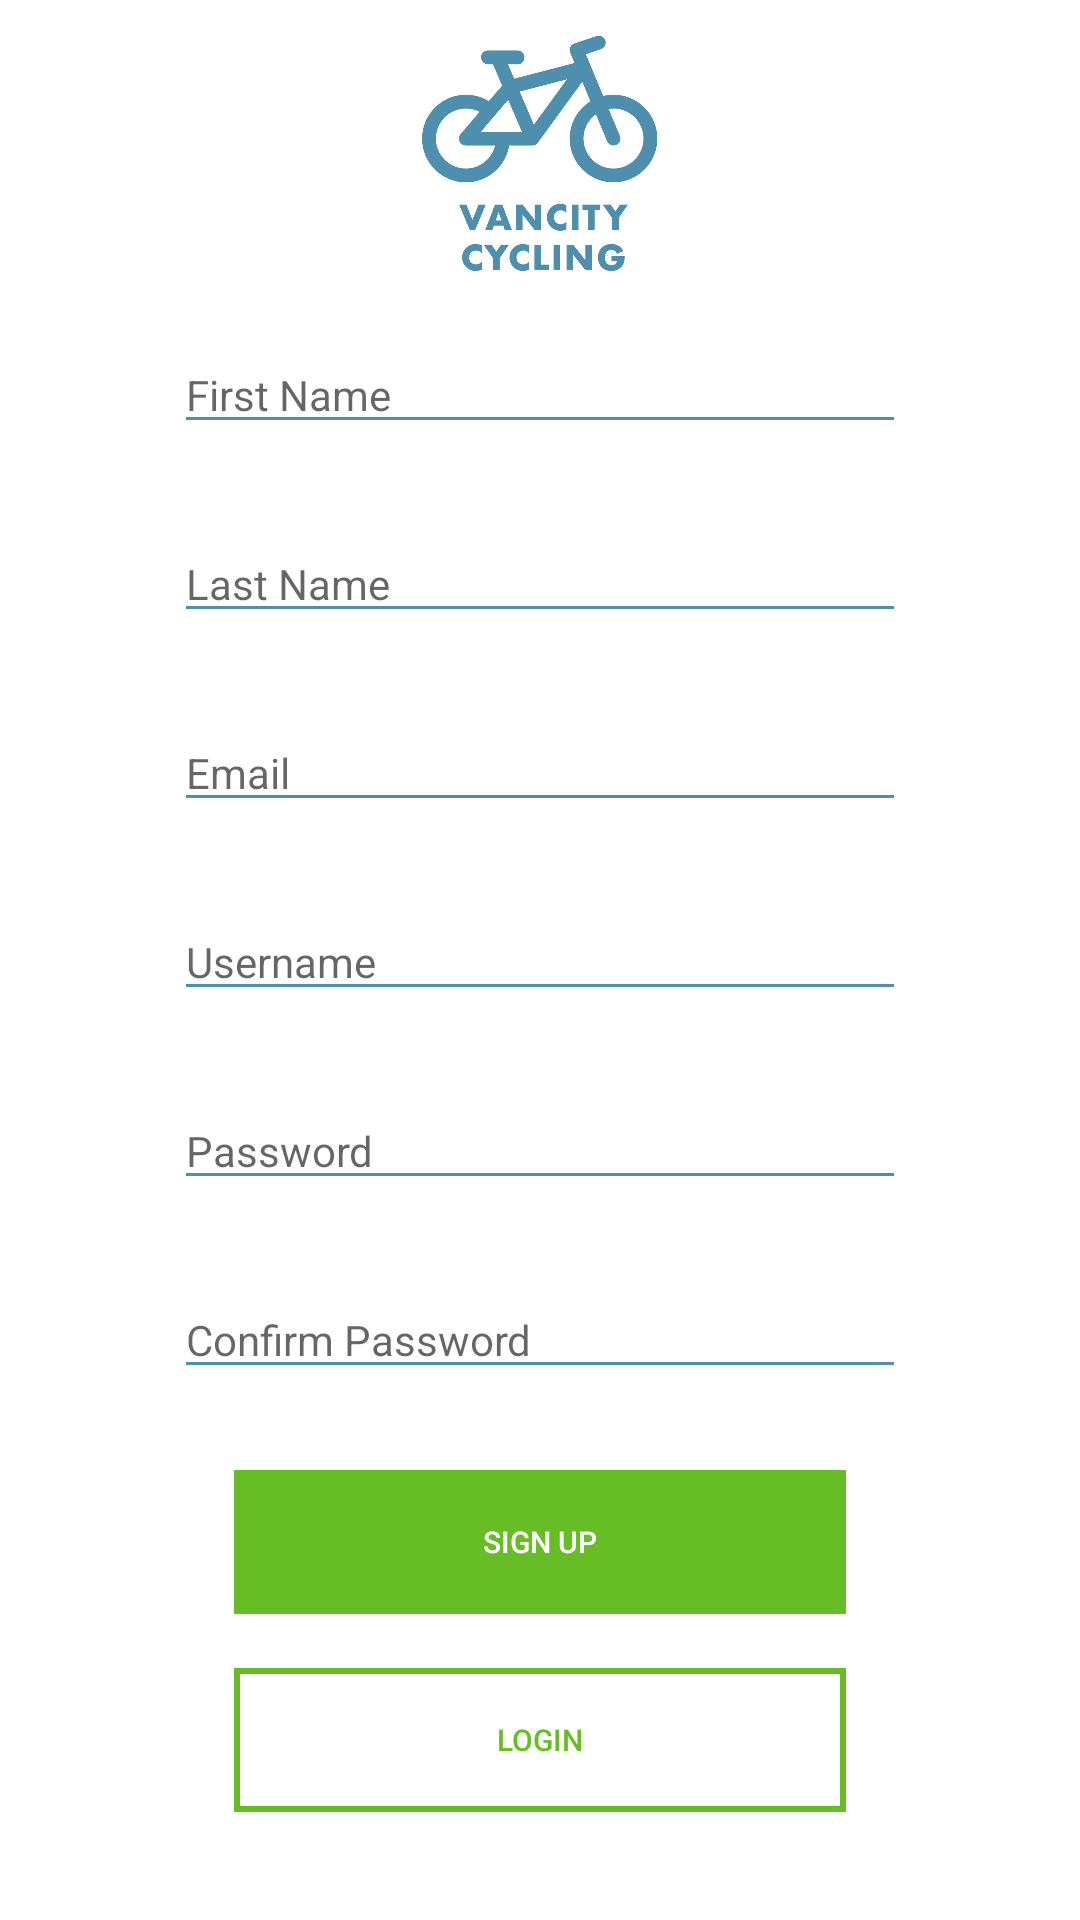

Write the Android layout XML for this screen, with the resource values it uses.
<!-- AndroidManifest.xml: application theme Theme.FinalProject -->
<!-- res/layout/activity_createaccount.xml -->
<?xml version="1.0" encoding="utf-8"?>

<LinearLayout xmlns:android="http://schemas.android.com/apk/res/android"
    xmlns:app="http://schemas.android.com/apk/res-auto"
    xmlns:tools="http://schemas.android.com/tools"
    android:layout_width="match_parent"
    android:layout_height="match_parent"
    android:background="@color/white"
    tools:context=".MainActivity"
    android:orientation="vertical">

    <TableLayout
        android:layout_width="match_parent"
        android:layout_height="0dip"
        android:layout_weight="4.5"
        android:layout_marginHorizontal="8dp">

        
        <TableRow
            android:layout_width="match_parent"
            android:layout_height="0dp"
            android:gravity="center_horizontal|center_vertical"
            android:layout_weight="0.5"
            >

            
            <ImageView
                android:layout_width="wrap_content"
                android:layout_height="wrap_content"
                android:adjustViewBounds="true"
                android:maxWidth="80dp"
                android:maxHeight="80dp"
                android:scaleType="fitCenter"
                android:layout_marginBottom="5dp"
                android:src="@drawable/vancitycyclinglogo" />
        </TableRow>

        
        <TableRow
            android:layout_height="0dp"
            android:layout_weight="3"
            android:paddingLeft="50dp"
            android:paddingRight="50dp">

          <TableLayout
                android:layout_width="match_parent"
                android:layout_height="match_parent"
                android:layout_weight="6">
            
                
                <TableRow
                    android:layout_height="0dp"
                    android:layout_width="wrap_content"
                    android:layout_weight="1">

                    
                    <EditText
                        android:id="@+id/firstNameInput"
                        android:layout_width="0dp"
                        android:layout_height="wrap_content"
                        android:layout_weight="1"
                        android:textSize="14dp"
                        android:hint="First Name"
                        android:textColor="@color/black"
                        android:backgroundTint="@color/accent_blue"/>
                </TableRow>

                
                <TableRow
                    android:layout_height="0dp"
                    android:layout_width="wrap_content"
                    android:layout_weight="1">

                    
                    <EditText
                        android:id="@+id/lastNameInput"
                        android:layout_width="0dp"
                        android:layout_height="wrap_content"
                        android:layout_weight="1"
                        android:textSize="14dp"
                        android:hint="Last Name"
                        android:textColor="@color/black"
                        android:backgroundTint="@color/accent_blue"/>
                </TableRow>

                
                <TableRow
                    android:layout_height="0dp"
                    android:layout_width="wrap_content"
                    android:layout_weight="1">

                    
                    <EditText
                        android:id="@+id/emailInput"
                        android:layout_width="0dp"
                        android:layout_height="wrap_content"
                        android:layout_weight="1"
                        android:textSize="14dp"
                        android:hint="Email"
                        android:textColor="@color/black"
                        android:backgroundTint="@color/accent_blue"/>
                </TableRow>

                
                <TableRow
                    android:layout_height="0dp"
                    android:layout_width="wrap_content"
                    android:layout_weight="1">

                  
                  <EditText
                      android:id="@+id/usernameInput"
                      android:layout_width="0dp"
                      android:layout_height="wrap_content"
                      android:layout_weight="1"
                      android:textSize="14dp"
                      android:textColor="@color/black"
                      android:hint="Username"
                      android:backgroundTint="@color/accent_blue"/>
                </TableRow>

                
                <TableRow
                    android:layout_height="0dp"
                    android:layout_width="wrap_content"
                    android:layout_weight="1">

                  
                  <EditText
                      android:id="@+id/passwordInput"
                      android:layout_width="0dp"
                      android:layout_height="wrap_content"
                      android:layout_weight="1"
                      android:textSize="14dp"
                      android:textColor="@color/black"
                      android:hint="Password"
                      android:backgroundTint="@color/accent_blue"/>
                </TableRow>

                
                <TableRow
                    android:layout_height="0dp"
                    android:layout_weight="1">

                    
                    <EditText
                        android:id="@+id/confirmPasswordInput"
                        android:layout_width="0dp"
                        android:layout_height="wrap_content"
                        android:layout_weight="1"
                        android:textColor="@color/black"
                        android:textSize="14dp"
                        android:hint="Confirm Password"
                        android:backgroundTint="@color/accent_blue"/>
                </TableRow>
            </TableLayout>
        </TableRow>

        
        <TableRow
            android:layout_height="0dp"
            android:layout_width="wrap_content"
            android:layout_weight="1" >

            <TableLayout
                android:layout_width="match_parent"
                android:layout_height="match_parent"
                android:layout_weight="1.5"
                android:paddingLeft="70dp"
                android:paddingRight="70dp">

                <TableRow
                    android:layout_height="0dp"
                    android:layout_width="wrap_content"
                    android:layout_weight="0.5">

                    
                    <Button
                        android:id="@+id/signupButton"
                        android:layout_width="0dp"
                        android:layout_height="wrap_content"
                        android:layout_weight="1"
                        android:text="Sign Up"
                        android:textSize="10dp"
                        android:textColor="@color/white"
                        android:background="@drawable/primary_button"
                        android:stateListAnimator="@null"/>
                </TableRow>

                <TableRow
                    android:layout_height="0dp"
                    android:layout_weight="1">

                    
                    <Button
                        android:id="@+id/loginButton"
                        android:layout_width="0dp"
                        android:layout_height="wrap_content"
                        android:layout_weight="1"
                        android:text="Login"
                        android:textSize="10dp"
                        android:textColor="@color/accent_green"
                        android:background="@drawable/secondary_button"
                        android:stateListAnimator="@null"/>
                </TableRow>
            </TableLayout>
        </TableRow>
    </TableLayout>


</LinearLayout>
<!-- resources referenced by this layout -->
<resources>
  <color name="accent_blue">#4D8FAC</color>
  <color name="accent_green">#67BD24</color>
  <color name="black">#FF000000</color>
  <color name="white">#FFFFFFFF</color>
  <!-- drawable primary_button (drawable) -->
  <?xml version="1.0" encoding="utf-8"?>
  <shape xmlns:android="http://schemas.android.com/apk/res/android"
      android:shape="rectangle" >
  
      <solid android:color="@color/accent_green" />
  
      <stroke
          android:width="2dp"
          android:color="@color/accent_green" />
  
  </shape>
  <!-- drawable secondary_button (drawable) -->
  <?xml version="1.0" encoding="utf-8"?>
  <shape xmlns:android="http://schemas.android.com/apk/res/android"
      android:shape="rectangle" >
  
      <solid android:color="@color/white" />
  
      <stroke
          android:width="2dp"
          android:color="@color/accent_green" />
  
  </shape>
  <!-- drawable vancitycyclinglogo: png bitmap (drawable-v24, 48958 bytes) -->
  <style name="Theme.FinalProject" parent="Theme.MaterialComponents.DayNight.DarkActionBar">
          
          <item name="colorPrimary">@color/purple_500</item>
          <item name="colorPrimaryVariant">@color/purple_700</item>
          <item name="colorOnPrimary">@color/white</item>
          
          <item name="colorSecondary">@color/teal_200</item>
          <item name="colorSecondaryVariant">@color/teal_700</item>
          <item name="colorOnSecondary">@color/black</item>
          
          <item name="android:statusBarColor" tools:targetApi="l">?attr/colorPrimaryVariant</item>
          
      </style>
  <color name="purple_500">#FF6200EE</color>
  <color name="purple_700">#FF3700B3</color>
  <color name="teal_200">#FF03DAC5</color>
  <color name="teal_700">#FF018786</color>
</resources>
